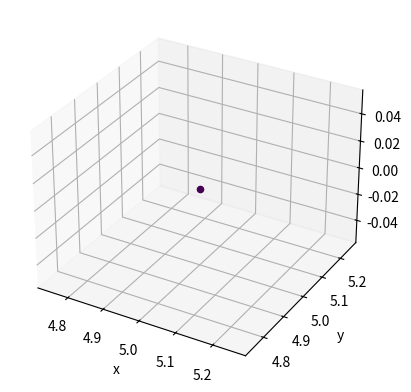
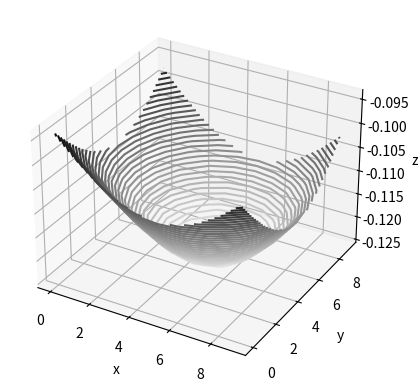

Source code (Python) for these figures, in order:
import numpy as np
import matplotlib.pyplot as plt
from mpl_toolkits import mplot3d

class LandScape:
    """contains a sampled spacial landscape of static electric potential information"""

    def __init__(self,x_dim,y_dim,z_dim):
        self.landscape_ = np.zeros((x_dim,y_dim,z_dim))
        self.charges_ = np.zeros((0,4))
        
    def add_charges(self,charge_list):
        """charge list should be [[x,y,z,q],...]"""
        self.charges_ = np.concatenate((self.charges_,charge_list),axis=0)

    def plot_charge_locations(self):
        fig = plt.figure()
        ax = plt.axes(projection='3d')
        ax.scatter3D(self.charges_[:,0],
                     self.charges_[:,1],
                     self.charges_[:,2],
                     c = self.charges_[:,3])
        ax.set_xlabel('x')
        ax.set_ylabel('y')
        ax.set_zlabel('z')

    def potential_at(self,x,y,z):
        return self.landscape_[x,y,z]
        
    def plot_potential(self,z):
        X = np.array(np.arange(self.landscape_.shape[0]))
        Y = np.array(np.arange(self.landscape_.shape[1]))
        
        Z = self.landscape_[:,:,z]
        fig = plt.figure()
        ax = plt.axes(projection='3d')
        ax.contour3D(X,Y,Z, 50, cmap='binary')
        ax.set_xlabel('x')
        ax.set_ylabel('y')
        ax.set_zlabel('z')

    def slow_compute(self):
        for x in np.arange(self.landscape_.shape[0]):
            for y in np.arange(self.landscape_.shape[1]):
                for z in np.arange(self.landscape_.shape[2]):
                    for c in self.charges_:
                        dist = np.sqrt((x-c[0])**2 + (y-c[1])**2 + (z-c[2])**2)
                        dist = max(dist,0.5)
                        self.landscape_[x,y,z] += c[3]/dist
        

    
if __name__ == "__main__":
    foo = LandScape(10,10,10)
    foo.add_charges([[5,5,0,-1]])
    foo.plot_charge_locations()
    foo.slow_compute()
    foo.plot_potential(-2)
    plt.show()
